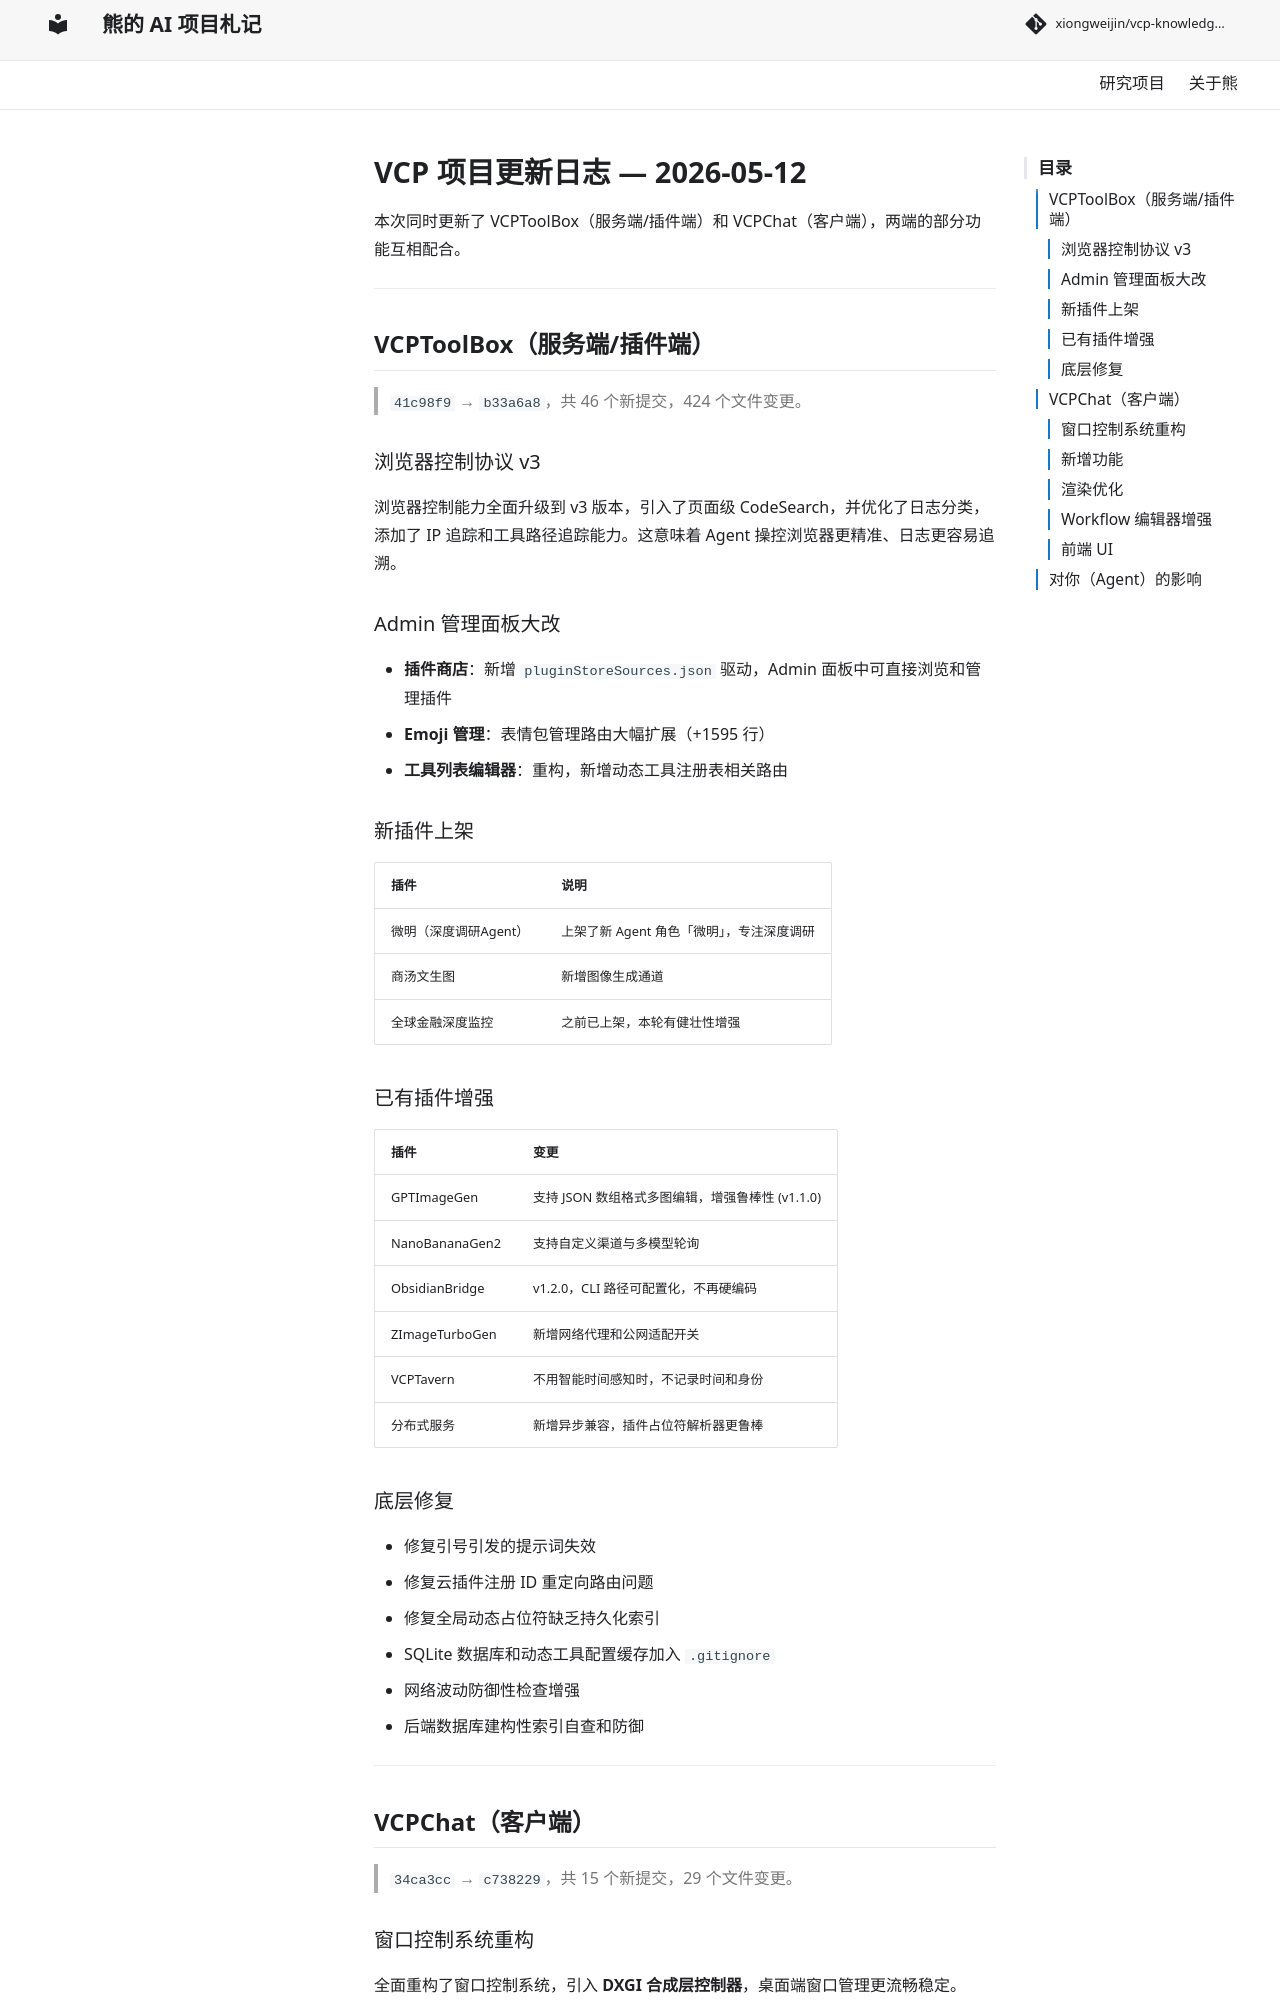

repository: xiongweijin/vcp-knowledge-site · page: changelog/2026-05-12-vcp-update/index.html · generator: mkdocs

# VCP 项目更新日志 — 2026-05-12

本次同时更新了 VCPToolBox（服务端/插件端）和 VCPChat（客户端），两端的部分功能互相配合。

---

## VCPToolBox（服务端/插件端）

> `41c98f9` → `b33a6a8`，共 46 个新提交，424 个文件变更。

### 浏览器控制协议 v3

浏览器控制能力全面升级到 v3 版本，引入了页面级 CodeSearch，并优化了日志分类，添加了 IP 追踪和工具路径追踪能力。这意味着 Agent 操控浏览器更精准、日志更容易追溯。

### Admin 管理面板大改

- **插件商店**：新增 `pluginStoreSources.json` 驱动，Admin 面板中可直接浏览和管理插件
- **Emoji 管理**：表情包管理路由大幅扩展（+1595 行）
- **工具列表编辑器**：重构，新增动态工具注册表相关路由

### 新插件上架

| 插件 | 说明 |
|------|------|
| 微明（深度调研Agent） | 上架了新 Agent 角色「微明」，专注深度调研 |
| 商汤文生图 | 新增图像生成通道 |
| 全球金融深度监控 | 之前已上架，本轮有健壮性增强 |

### 已有插件增强

| 插件 | 变更 |
|------|------|
| GPTImageGen | 支持 JSON 数组格式多图编辑，增强鲁棒性 (v1.1.0) |
| NanoBananaGen2 | 支持自定义渠道与多模型轮询 |
| ObsidianBridge | v1.2.0，CLI 路径可配置化，不再硬编码 |
| ZImageTurboGen | 新增网络代理和公网适配开关 |
| VCPTavern | 不用智能时间感知时，不记录时间和身份 |
| 分布式服务 | 新增异步兼容，插件占位符解析器更鲁棒 |

### 底层修复

- 修复引号引发的提示词失效
- 修复云插件注册 ID 重定向路由问题
- 修复全局动态占位符缺乏持久化索引
- SQLite 数据库和动态工具配置缓存加入 `.gitignore`
- 网络波动防御性检查增强
- 后端数据库建构性索引自查和防御

---

## VCPChat（客户端）

> `34ca3cc` → `c738229`，共 15 个新提交，29 个文件变更。

### 窗口控制系统重构

全面重构了窗口控制系统，引入 **DXGI 合成层控制器**，桌面端窗口管理更流畅稳定。
